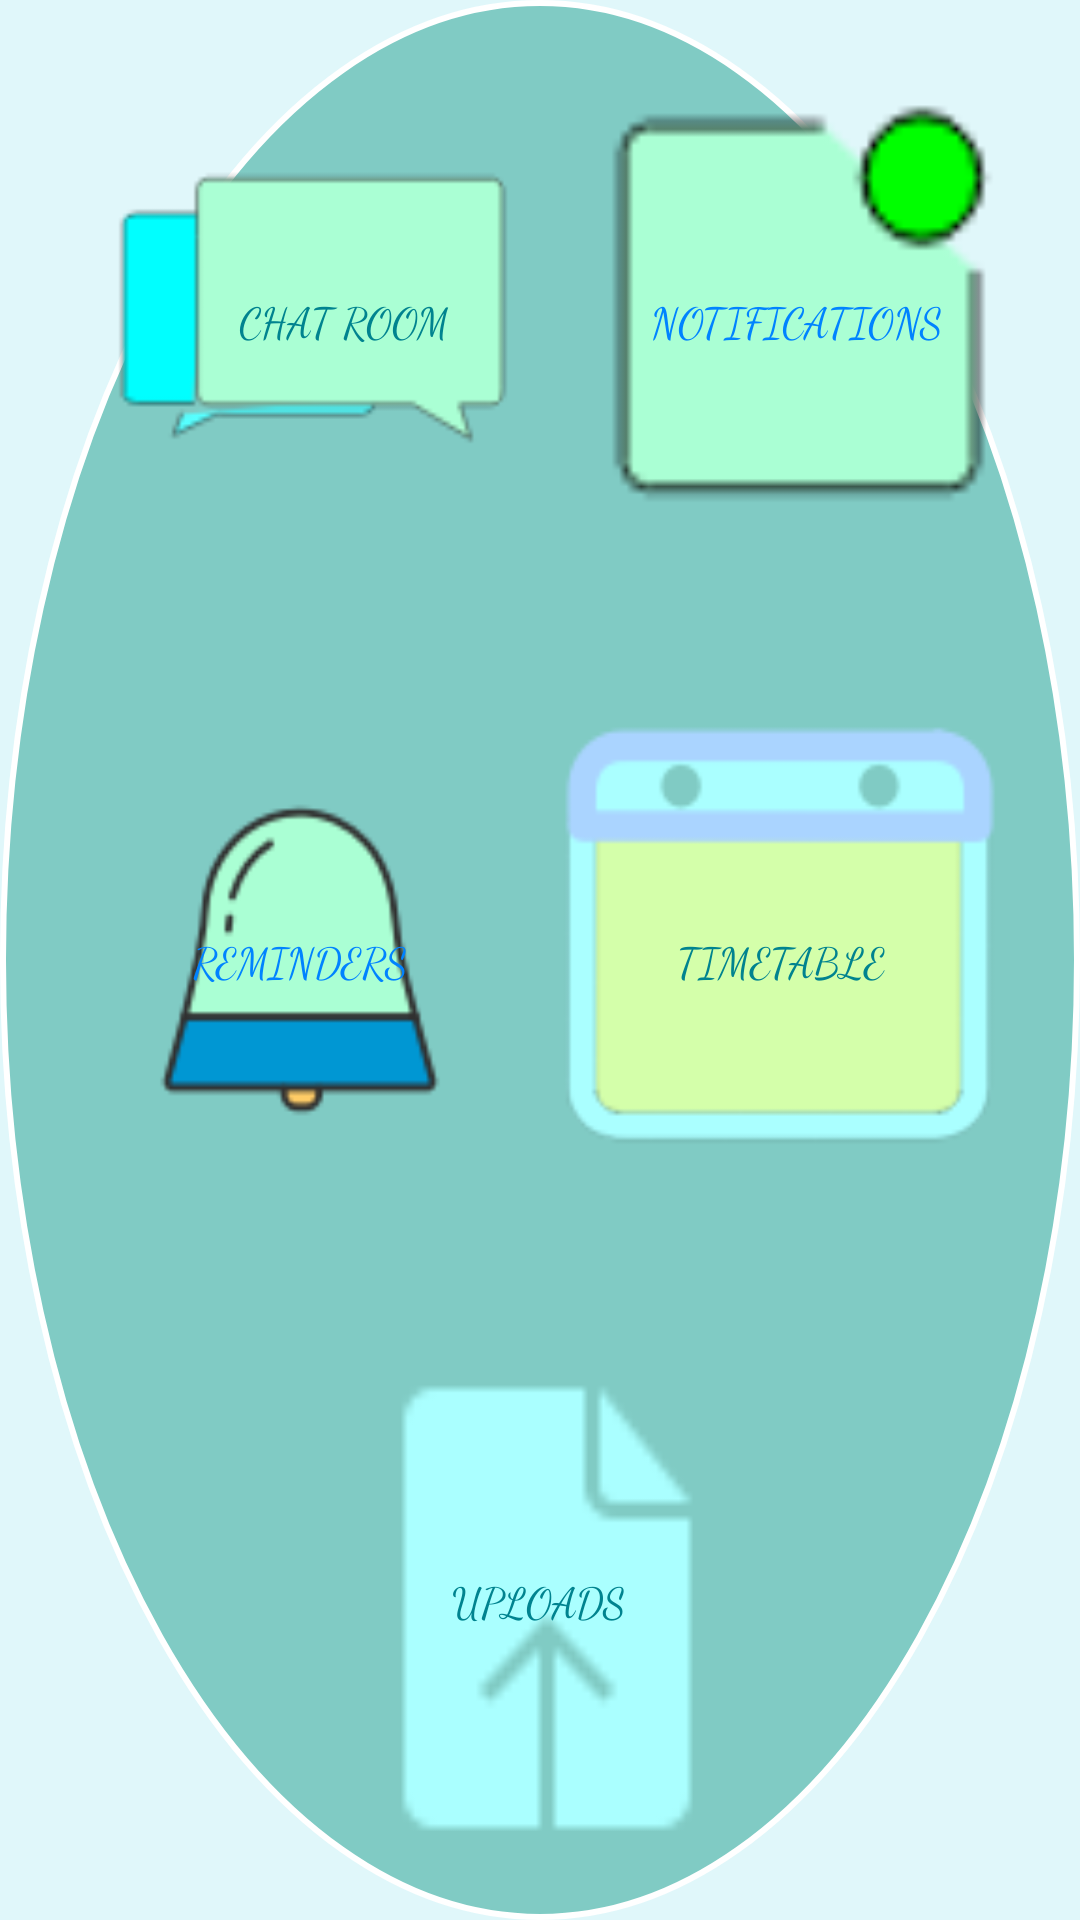

Layout XML and referenced resources for this Android screen:
<!-- AndroidManifest.xml: application theme MyMaterialTheme -->
<!-- res/layout/activity_student_course_material_page.xml -->
<?xml version="1.0" encoding="utf-8"?>
<LinearLayout xmlns:android="http://schemas.android.com/apk/res/android"
    xmlns:app="http://schemas.android.com/apk/res-auto"
    xmlns:tools="http://schemas.android.com/tools"
    android:layout_width="match_parent"
    android:layout_height="match_parent"
    android:background="#E0F7FA"
    android:orientation="vertical"
    tools:context="com.example.casper.instructorsassistant.StudentCourseMaterialPage">
    <LinearLayout
        android:layout_width="match_parent"
        android:layout_height="match_parent"
        android:weightSum="3"
        android:background="@drawable/circle_style"
        android:orientation="vertical">
    <LinearLayout
        android:layout_width="match_parent"
        android:layout_height="1dp"
        android:layout_weight="1"
        android:padding="20dp"
        android:gravity="center"
        android:orientation="horizontal"
        android:weightSum="2">
        <Button
            android:id="@+id/stdChatRoomBtn"
            android:layout_weight="1"
            android:layout_width="1dp"
            android:layout_height="match_parent"
            android:background="@drawable/chat_icon_big"
            android:textColor="#00838F"
            android:text="        Chat Room"
            android:onClick="onChatRoomClicked"
            android:fontFamily="cursive"/>
        <Button
            android:id="@+id/stdNotifyBtn"
            android:layout_weight="1"
            android:layout_width="1dp"
            android:layout_height="match_parent"
            android:text="   Notifications"
            android:textColor="#0083FF"
            android:fontFamily="cursive"
            android:onClick="onStdNotificationClicked"
            android:background="@drawable/notify_icon_med" />
    </LinearLayout>
    <LinearLayout
        android:layout_width="match_parent"
        android:layout_height="1dp"
        android:layout_weight="1"
        android:padding="20dp"
        android:gravity="center"
        android:orientation="horizontal"
        android:weightSum="2">
        <Button
            android:id="@+id/stdReminderBtn"
            android:layout_weight="1"
            android:layout_width="1dp"
            android:layout_height="match_parent"
            android:text="Reminders"
            android:textColor="#0083FF"
            android:fontFamily="cursive"
            android:onClick="onStdReminderClicked"
            android:background="@drawable/reminder_icon" />
        <Button
            android:id="@+id/stdTimetableBtn"
            android:layout_weight="1"
            android:layout_width="1dp"
            android:textColor="#00838F"
            android:background="@drawable/timetable_icon"
            android:layout_height="match_parent"
            android:text="Timetable"
            android:onClick="onStdTimetableClicked"
            android:fontFamily="cursive"/>
    </LinearLayout>
    <LinearLayout
        android:layout_width="match_parent"
        android:layout_height="1dp"
        android:layout_weight="1"
        android:padding="20dp"
        android:gravity="center"
        android:textColor="#00838F"
        android:orientation="horizontal"
        android:weightSum="2">
        <Button
            android:id="@+id/stdUploadsBtn"
            android:layout_weight="1"
            android:layout_width="1dp"
            android:layout_height="match_parent"
            android:textColor="#00838F"
            android:fontFamily="cursive"
            android:onClick="onStdUploadClicked"
            android:background="@drawable/upload_icon_blue"
            android:text="Uploads"/>
    </LinearLayout>
    </LinearLayout>
</LinearLayout>
<!-- resources referenced by this layout -->
<resources>
  <!-- drawable chat_icon_big: png bitmap (drawable, 1722 bytes) -->
  <!-- drawable circle_style (drawable) -->
  <?xml version="1.0" encoding="utf-8"?>
  <shape xmlns:android="http://schemas.android.com/apk/res/android"
      android:shape="oval" android:innerRadius="1dp"
      android:thickness="5dp">
      <solid android:color="#80CBC4"/>
      <stroke android:color="#ffffff" android:width="2dp"/>
  </shape>
  <!-- drawable notify_icon_med: png bitmap (drawable, 993 bytes) -->
  <!-- drawable reminder_icon: png bitmap (drawable, 3032 bytes) -->
  <!-- drawable timetable_icon: png bitmap (drawable, 2357 bytes) -->
  <!-- drawable upload_icon_blue: png bitmap (drawable, 625 bytes) -->
  <style name="MyMaterialTheme" parent="MyMaterialTheme.Base">
  
      </style>
  <style name="MyMaterialTheme.Base" parent="Theme.AppCompat.NoActionBar">
          <item name="windowNoTitle">true</item>
          <item name="windowActionBar">false</item>
          <item name="colorPrimary">@color/colorPrimary</item>
          <item name="colorPrimaryDark">@color/colorPrimaryDark</item>
          <item name="colorAccent">@color/colorAccent</item>
      </style>
  <color name="colorPrimary">#607D8B</color>
  <color name="colorPrimaryDark">#81D4FA</color>
  <color name="colorAccent">#c8e8ff</color>
</resources>
